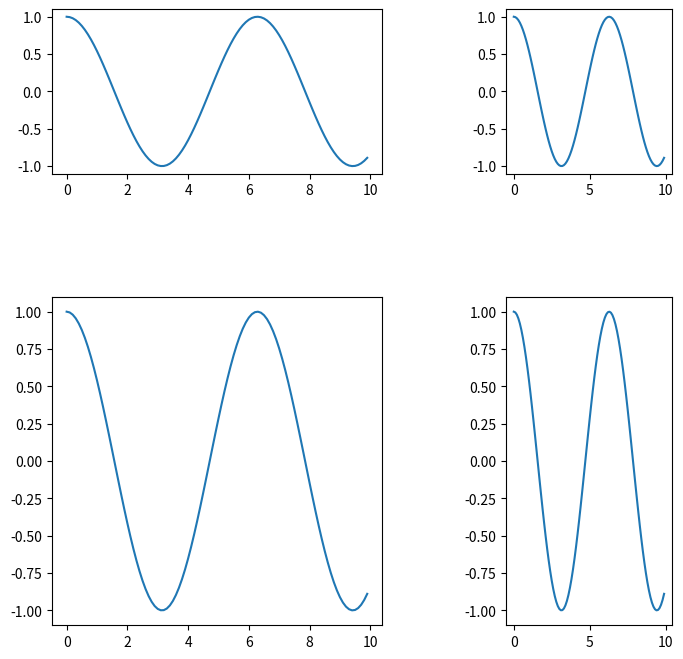

Recreate this plot in Python.
# importing required libraries
import matplotlib.pyplot as plt
from matplotlib import gridspec
import numpy as np

# create a figure
fig = plt.figure()

# to change size of subplot's
# set height of each subplot as 8
fig.set_figheight(8)

# set width of each subplot as 8
fig.set_figwidth(8)

# create grid for different subplots
spec = gridspec.GridSpec(ncols=2, nrows=2,
						width_ratios=[2, 1], wspace=0.5,
						hspace=0.5, height_ratios=[1, 2])

# initializing x,y axis value
x = np.arange(0, 10, 0.1)
y = np.cos(x)

# ax0 will take 0th position in
# geometry(Grid we created for subplots),
# as we defined the position as "spec[0]"
ax0 = fig.add_subplot(spec[0])
ax0.plot(x, y)

# ax1 will take 0th position in
# geometry(Grid we created for subplots),
# as we defined the position as "spec[1]"
ax1 = fig.add_subplot(spec[1])
ax1.plot(x, y)

# ax2 will take 0th position in
# geometry(Grid we created for subplots),
# as we defined the position as "spec[2]"
ax2 = fig.add_subplot(spec[2])
ax2.plot(x, y)

# ax3 will take 0th position in
# geometry(Grid we created for subplots),
# as we defined the position as "spec[3]"
ax3 = fig.add_subplot(spec[3])
ax3.plot(x, y)

# display the plots
plt.show()
